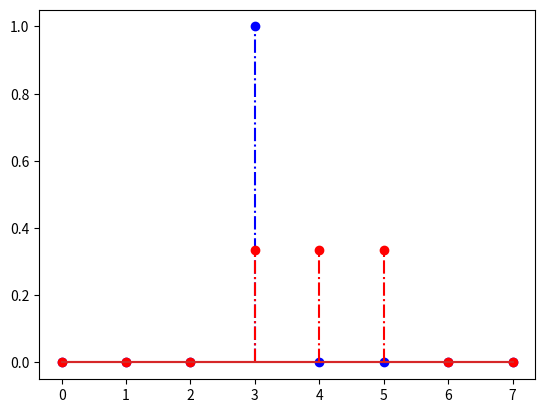

Here is the Python script that generated this plot:
import numpy as np
import matplotlib.pyplot as plt

#clear the terminal
import os
os.system('cls' if os.name == 'nt' else 'clear')

def moving_average(a, n=3):
    ret = np.cumsum(a, dtype=float) #after this each element is the sum of all elements before that index
    ret[n:] = ret[n:] - ret[:-n]    #starting at index n, substract the value that is at position n before the end?
    return ret / n                  #divide the whole thing by n. ret[::] also works to select the whole array

n = np.arange(8)
x = [0, 0, 0, 1, 0, 0, 0, 0]
y = moving_average (x)

# set print options to only print 2 decimals
np.set_printoptions (formatter={'float': lambda x: "{0:0.2f}".format(x)})
print (x)
print (y)

plt.stem(n, x, 'b-.')
plt.stem(n, y, 'r-.')

plt.show()